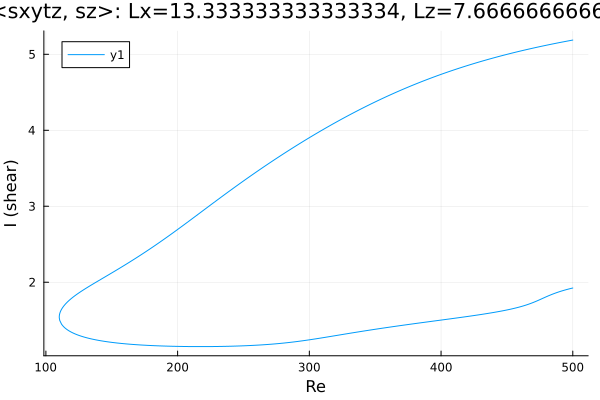

The data file committed next to this chart (first rows):
Re, shear
500.0, 5.187
499.2, 5.184
497.7, 5.18
496.3, 5.175
494.9, 5.171
493.5, 5.166
492.1, 5.161
490.7, 5.157
489.3, 5.152
487.8, 5.147
486.4, 5.142
485, 5.137
483.6, 5.132
482.2, 5.127
480.8, 5.122
479.4, 5.117
477.9, 5.112
476.5, 5.106
475.1, 5.101
473.7, 5.096
472.3, 5.09
470.9, 5.085
469.5, 5.08
468, 5.074
466.6, 5.069
465.2, 5.063
463.8, 5.057
462.4, 5.051
461, 5.046
459.6, 5.04
458.1, 5.034
456.7, 5.028
455.3, 5.022
453.9, 5.016
452.5, 5.01
451.1, 5.004
449.7, 4.997
448.2, 4.991
446.8, 4.985
445.4, 4.978
444, 4.972
442.6, 4.965
441.2, 4.959
439.8, 4.952
438.3, 4.945
436.9, 4.938
435.5, 4.932
434.1, 4.925
432.7, 4.918
431.3, 4.911
429.9, 4.903
428.4, 4.896
427, 4.889
425.6, 4.882
424.2, 4.874
422.8, 4.867
422.2, 4.863
420.8, 4.856
419.3, 4.848
417.9, 4.84
... 557 more rows
